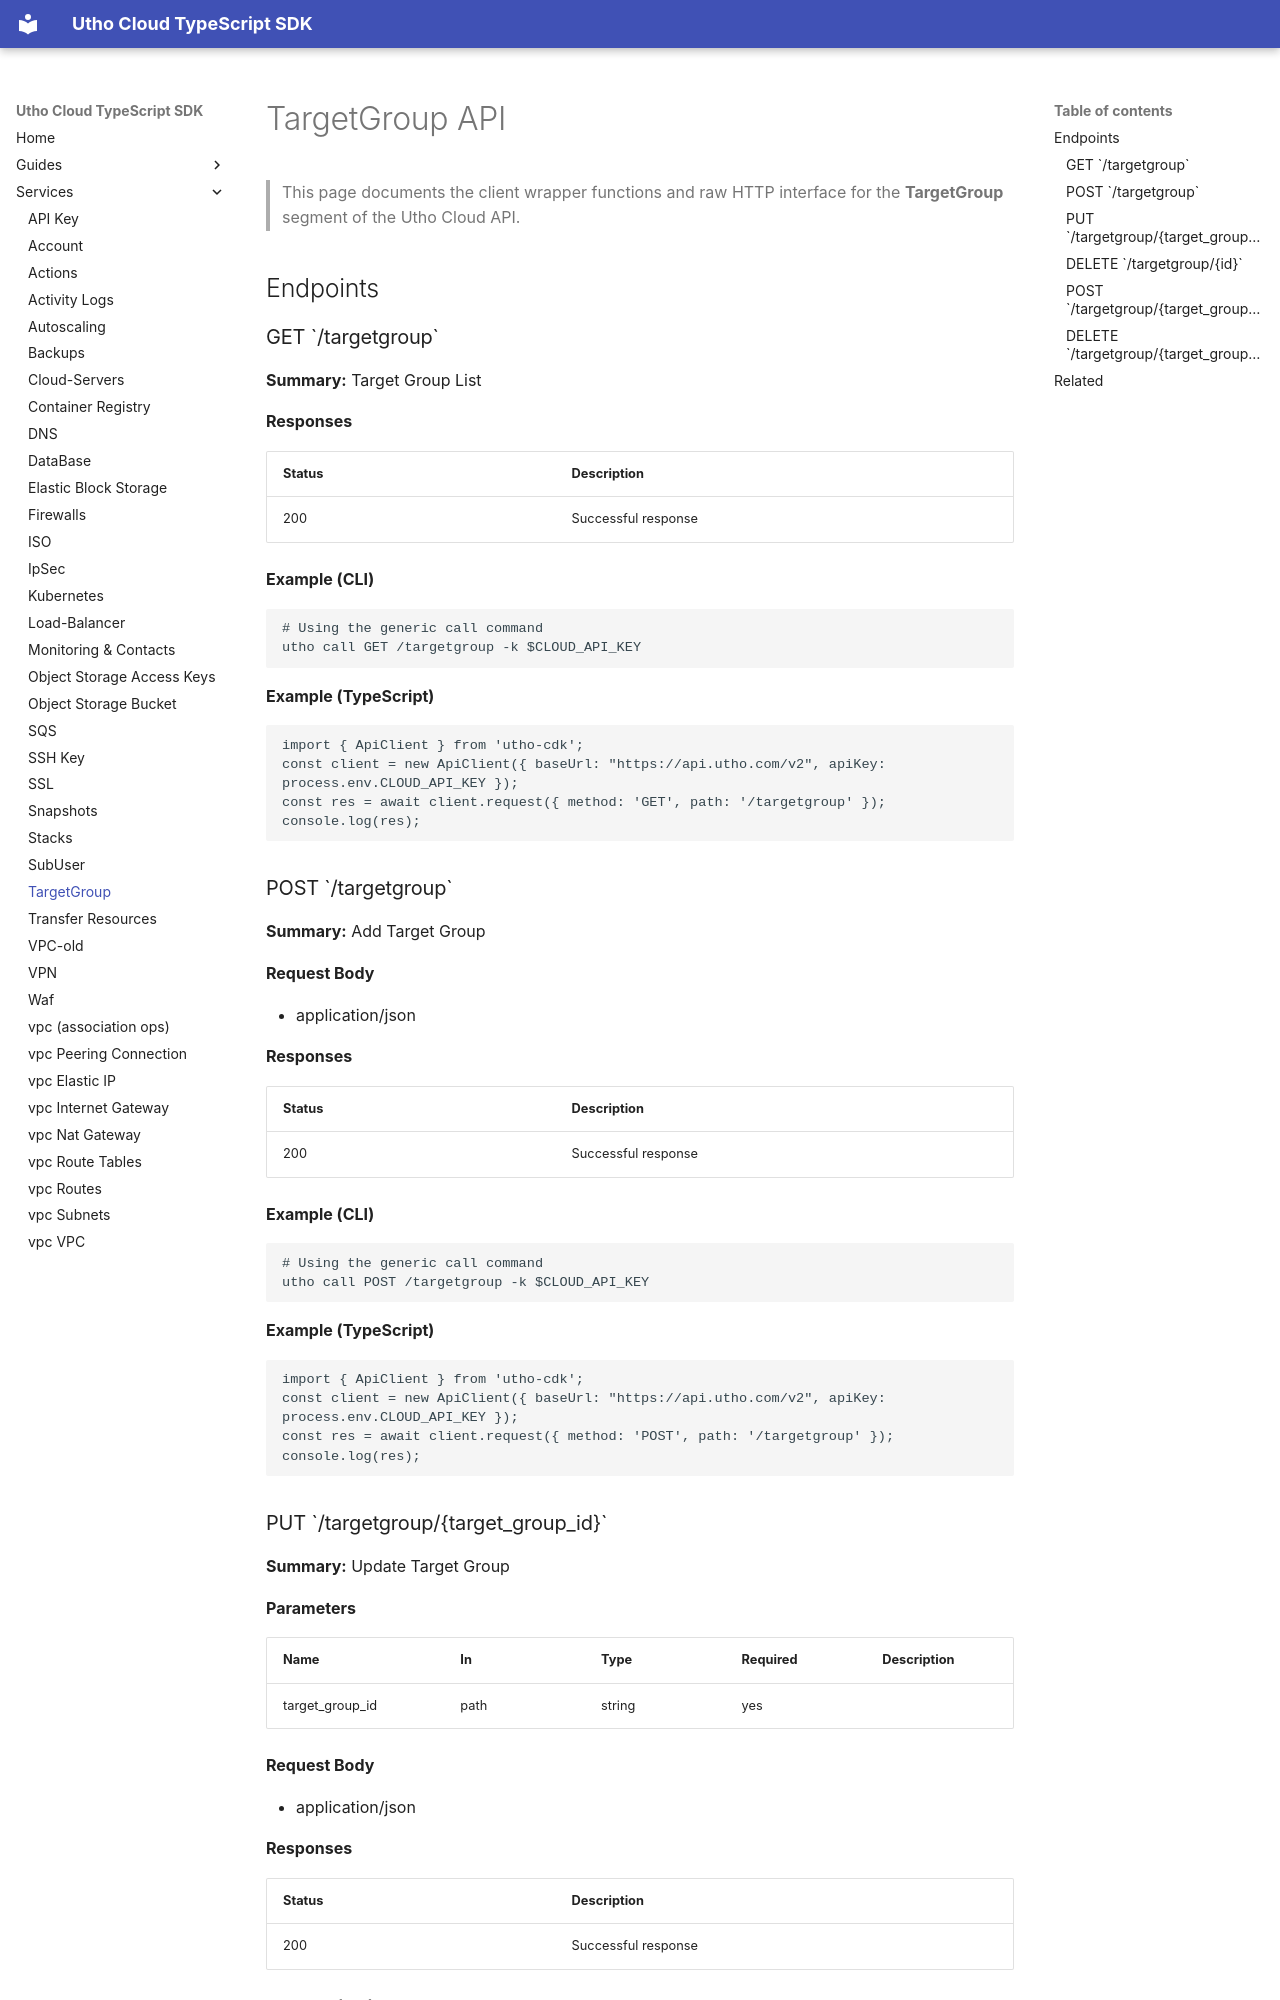

repository: krishnapaul242/utho-cdk · page: services/targetgroup/index.html · generator: mkdocs

# TargetGroup API

> This page documents the client wrapper functions and raw HTTP interface for the **TargetGroup** segment of the Utho Cloud API.

## Endpoints

### GET \`/targetgroup\`

**Summary:** Target Group List

**Responses**

| Status | Description |
|--------|-------------|
| 200 | Successful response |

**Example (CLI)**

```bash
# Using the generic call command
utho call GET /targetgroup -k $CLOUD_API_KEY
```

**Example (TypeScript)**

```ts
import { ApiClient } from 'utho-cdk';
const client = new ApiClient({ baseUrl: "https://api.utho.com/v2", apiKey: process.env.CLOUD_API_KEY });
const res = await client.request({ method: 'GET', path: '/targetgroup' });
console.log(res);
```

### POST \`/targetgroup\`

**Summary:** Add Target Group

**Request Body**

- application/json

**Responses**

| Status | Description |
|--------|-------------|
| 200 | Successful response |

**Example (CLI)**

```bash
# Using the generic call command
utho call POST /targetgroup -k $CLOUD_API_KEY
```

**Example (TypeScript)**

```ts
import { ApiClient } from 'utho-cdk';
const client = new ApiClient({ baseUrl: "https://api.utho.com/v2", apiKey: process.env.CLOUD_API_KEY });
const res = await client.request({ method: 'POST', path: '/targetgroup' });
console.log(res);
```
